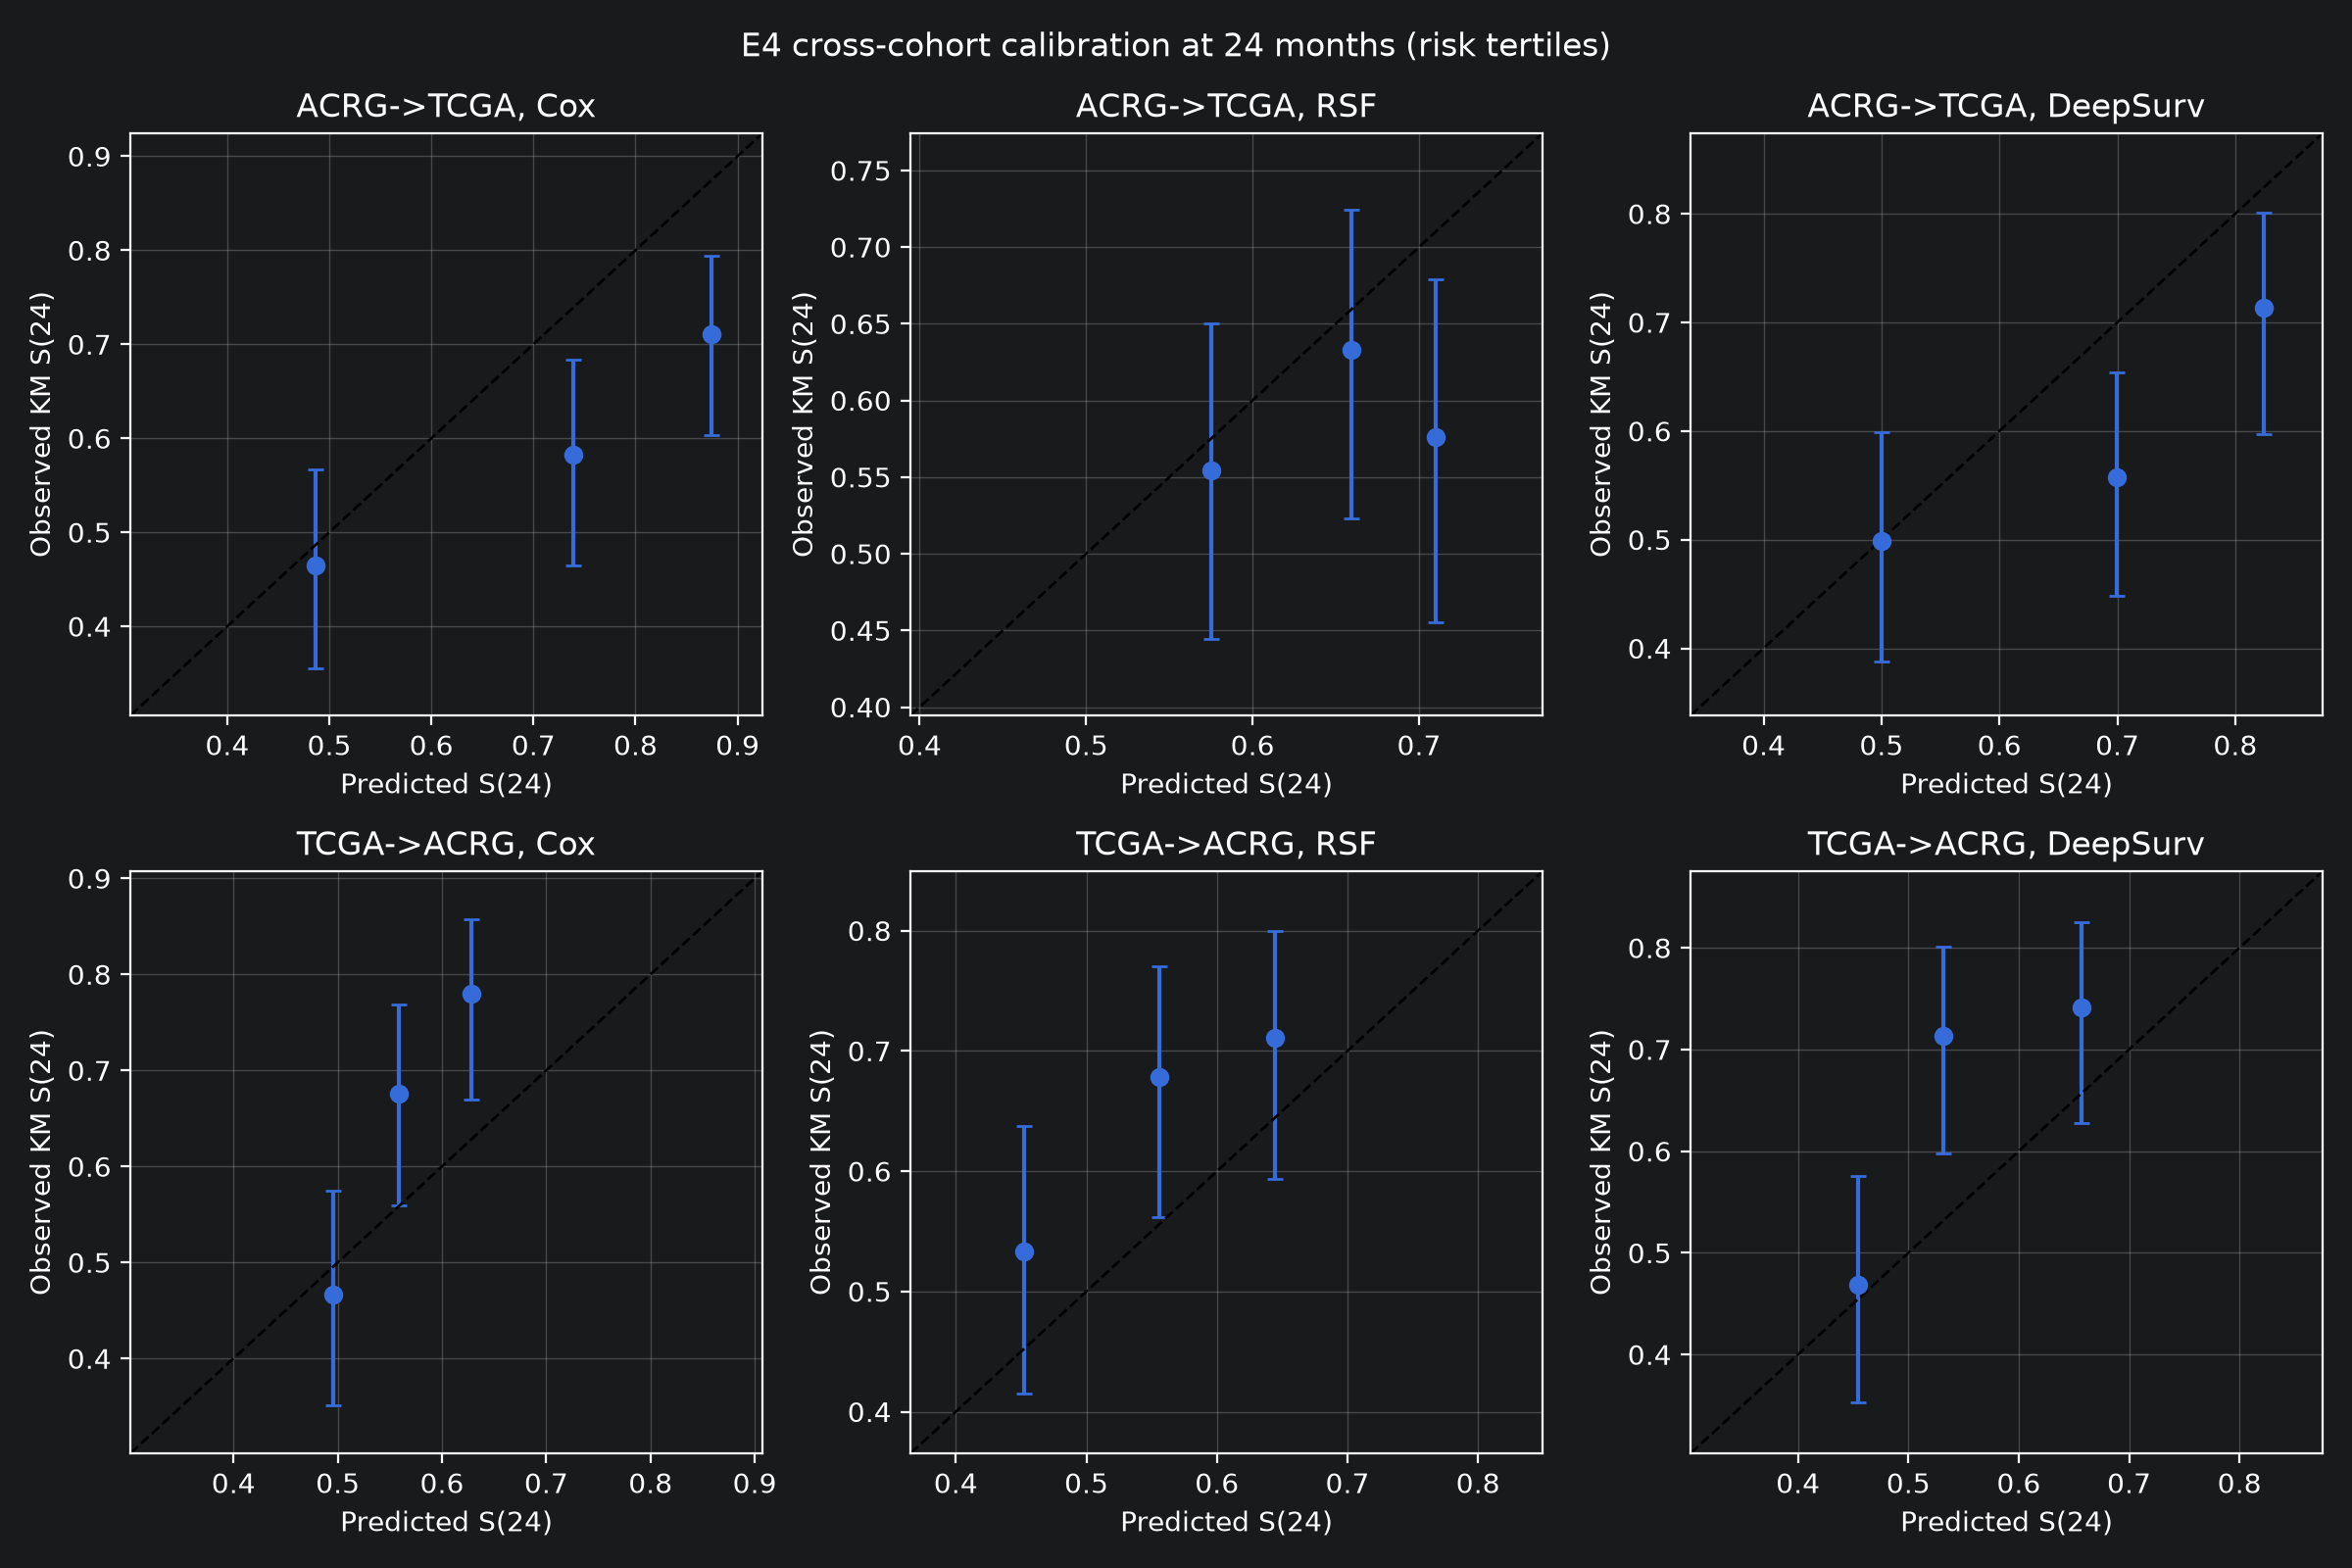

Values plotted in this chart, from the file beside it:
group, n, events, pred, obs, obs_lo, obs_hi, direction, model
0, 120, 29, 0.8744, 0.7111, 0.6033, 0.7945, ACRG->TCGA, Cox
1, 119, 41, 0.7394, 0.5827, 0.4651, 0.6831, ACRG->TCGA, Cox
2, 120, 55, 0.4864, 0.4646, 0.3552, 0.5668, ACRG->TCGA, Cox
0, 120, 38, 0.7099, 0.576, 0.4554, 0.6791, ACRG->TCGA, RSF
1, 119, 39, 0.6593, 0.6329, 0.523, 0.7242, ACRG->TCGA, RSF
2, 120, 48, 0.5753, 0.554, 0.4446, 0.6504, ACRG->TCGA, RSF
0, 120, 25, 0.824, 0.7131, 0.597, 0.8012, ACRG->TCGA, DeepSurv
1, 119, 48, 0.6996, 0.5577, 0.4482, 0.6539, ACRG->TCGA, DeepSurv
2, 120, 52, 0.5005, 0.4986, 0.3882, 0.5993, ACRG->TCGA, DeepSurv
0, 84, 23, 0.6284, 0.78, 0.6695, 0.8574, TCGA->ACRG, Cox
1, 84, 31, 0.5588, 0.6762, 0.559, 0.7686, TCGA->ACRG, Cox
2, 84, 49, 0.4955, 0.467, 0.3512, 0.5746, TCGA->ACRG, Cox
0, 84, 28, 0.6446, 0.7105, 0.5934, 0.7994, TCGA->ACRG, RSF
1, 84, 31, 0.5558, 0.6785, 0.5616, 0.7704, TCGA->ACRG, RSF
2, 84, 44, 0.4523, 0.5334, 0.4154, 0.6379, TCGA->ACRG, RSF
0, 84, 26, 0.6568, 0.7416, 0.6278, 0.8253, TCGA->ACRG, DeepSurv
1, 84, 28, 0.532, 0.7133, 0.5973, 0.8013, TCGA->ACRG, DeepSurv
2, 84, 49, 0.4542, 0.4684, 0.3528, 0.5757, TCGA->ACRG, DeepSurv
